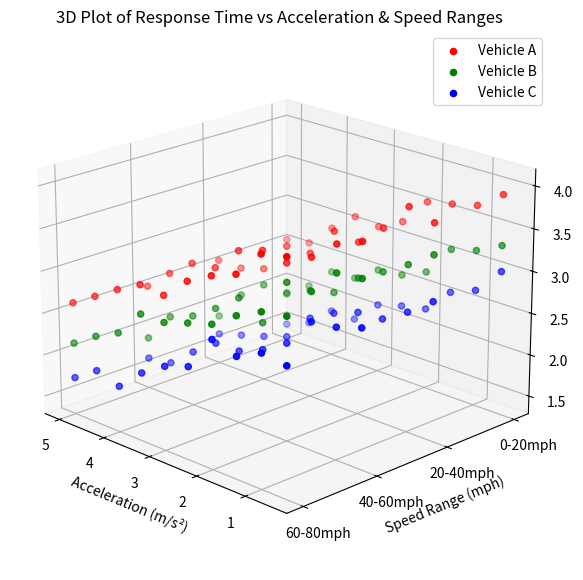

Write the Python code that produced this figure.
"""
 Line graph with single speed range
"""

# import matplotlib.pyplot as plt
# import pandas as pd
# import seaborn as sns

# # Sample Data
# data = {
#     'Acceleration (m/s²)': [0.5, 1.0, 1.5, 2.0, 2.5, 3.0, 3.5, 4.0, 4.5, 5.0],
#     'Vehicle A': [3.2, 2.8, 2.5, 2.3, 2.0, 1.8, 1.7, 1.5, 1.4, 1.3],
#     'Vehicle B': [3.5, 3.0, 2.7, 2.4, 2.2, 2.0, 1.9, 1.7, 1.5, 1.4],
#     'Vehicle C': [4.0, 3.6, 3.2, 2.8, 2.5, 2.2, 2.0, 1.8, 1.7, 1.5],
# }

# df = pd.DataFrame(data)

# #Plot multiple line graph
# plt.figure(figsize=(10, 6))
# for vehicle in df.columns[1:]:  # Excluding 'Acceleration (m/s²)'
#     plt.plot(df['Acceleration (m/s²)'], df[vehicle], marker='o', label=vehicle)

# # Labels and title
# plt.xlabel("Acceleration (m/s²)")
# plt.ylabel("Response Time (s)")
# plt.title("Response Time vs Acceleration for Multiple Vehicles")
# plt.legend()
# plt.grid(True)
# plt.show()

# #Heat Map
# heatmap_df = df.set_index('Acceleration (m/s²)')

# plt.figure(figsize=(10, 7))
# sns.heatmap(heatmap_df.T, annot=True, cmap="coolwarm", linewidths=0.5)
# plt.xlabel("Acceleration (m/s²)")
# plt.ylabel("Vehicle")
# plt.title("Heatmap of Response Time vs Acceleration for Multiple Vehicles")
# plt.show()

"""
    Line graph with multiple speed range 2D plot
"""

# Sample Data: Response Time over Acceleration for Multiple Vehicles at Different Speed Ranges
# import numpy as np
# import pandas as pd
# import matplotlib.pyplot as plt

# # Define acceleration levels
# acceleration_levels = np.array([0.5, 1.0, 1.5, 2.0, 2.5, 3.0, 3.5, 4.0, 4.5, 5.0])

# # Simulated response time for multiple vehicles at different speed ranges
# speed_ranges = ["0-20mph", "20-40mph", "40-60mph", "60-80mph"]
# vehicles = ["Vehicle A", "Vehicle B", "Vehicle C"]

# # Create a dictionary to hold the data
# data = {"Acceleration (m/s²)": np.tile(acceleration_levels, len(speed_ranges) * len(vehicles)),
#         "Speed Range": np.repeat(speed_ranges, len(acceleration_levels) * len(vehicles)),
#         "Vehicle": np.tile(np.repeat(vehicles, len(acceleration_levels)), len(speed_ranges))}

# # Generate synthetic response times
# np.random.seed(42)
# response_times = []
# for speed in speed_ranges:
#     for vehicle in vehicles:
#         base_time = 4.0 if vehicle == "Vehicle A" else (3.5 if vehicle == "Vehicle B" else 3.0)
#         speed_factor = 0.05 * speed_ranges.index(speed)
#         response_times.extend([base_time - (a * 0.3) + speed_factor + np.random.normal(0, 0.1) for a in acceleration_levels])

# data["Response Time (s)"] = response_times

# # Convert to DataFrame
# df = pd.DataFrame(data)

# # Plot Line Graph for Different Speed Ranges
# plt.figure(figsize=(10, 6))
# for speed_range in speed_ranges:
#     subset = df[df["Speed Range"] == speed_range]
#     for vehicle in vehicles:
#         vehicle_data = subset[subset["Vehicle"] == vehicle]
#         plt.plot(vehicle_data["Acceleration (m/s²)"], vehicle_data["Response Time (s)"],
#                  marker='o', linestyle='-', label=f"{vehicle} ({speed_range})")

# # Labels and title
# plt.xlabel("Acceleration (m/s²)")
# plt.ylabel("Response Time (s)")
# plt.title("Response Time vs Acceleration for Multiple Vehicles Across Speed Ranges")
# plt.legend(loc="upper right", fontsize=8)
# plt.grid(True)
# # plt.show()
# plt.savefig("response-time-vs-acceleration-speed-range-2d.png") 
# plt.close()



"""
    Line graph with multiple speed range 3D plot
"""
# import numpy as np
# import pandas as pd
# import matplotlib.pyplot as plt
# from mpl_toolkits.mplot3d import Axes3D

# # Define acceleration levels
# acceleration_levels = np.array([0.5, 1.0, 1.5, 2.0, 2.5, 3.0, 3.5, 4.0, 4.5, 5.0])

# # Define speed ranges and vehicle types
# speed_ranges = ["0-20mph", "20-40mph", "40-60mph", "60-80mph"]
# vehicles = ["Vehicle A", "Vehicle B", "Vehicle C"]

# # Create a dictionary to hold the data
# data = {
#     "Acceleration (m/s²)": np.tile(acceleration_levels, len(speed_ranges) * len(vehicles)),
#     "Speed Range": np.repeat(speed_ranges, len(acceleration_levels) * len(vehicles)),
#     "Vehicle": np.tile(np.repeat(vehicles, len(acceleration_levels)), len(speed_ranges)),
# }

# # Generate synthetic response times with some variation
# np.random.seed(42)
# response_times = []
# for speed in speed_ranges:
#     for vehicle in vehicles:
#         base_time = 4.0 if vehicle == "Vehicle A" else (3.5 if vehicle == "Vehicle B" else 3.0)
#         speed_factor = 0.05 * speed_ranges.index(speed)
#         response_times.extend([base_time - (a * 0.3) + speed_factor + np.random.normal(0, 0.1) for a in acceleration_levels])

# data["Response Time (s)"] = response_times

# # Convert to DataFrame
# df = pd.DataFrame(data)

# # Map speed ranges to numeric values for plotting in 3D
# speed_range_mapping = {speed: idx for idx, speed in enumerate(speed_ranges)}
# df["Speed Range Numeric"] = df["Speed Range"].map(speed_range_mapping)

# # Create a 3D plot
# fig = plt.figure(figsize=(10, 7))
# ax = fig.add_subplot(111, projection='3d')

# # Define colors for different vehicles
# colors = {"Vehicle A": "r", "Vehicle B": "g", "Vehicle C": "b"}

# # Plot data points for each vehicle
# for vehicle in vehicles:
#     subset = df[df["Vehicle"] == vehicle]
#     ax.scatter(subset["Acceleration (m/s²)"], subset["Speed Range Numeric"], subset["Response Time (s)"],
#                label=vehicle, color=colors[vehicle], marker='o')

# # Set axis labels and title
# ax.set_xlabel("Acceleration (m/s²)")
# ax.set_ylabel("Speed Range (mph)")
# ax.set_zlabel("Response Time (s)")
# ax.set_title("3D Plot of Response Time vs Acceleration & Speed Ranges")

# # Convert numeric speed values back to labels for clarity
# ax.set_yticks(list(speed_range_mapping.values()))
# ax.set_yticklabels(speed_ranges)

# # Rotate the plot for better visibility
# ax.view_init(elev=20, azim=135)

# # Show legend
# ax.legend(loc="upper right")

# # plt.show()
# plt.savefig("response-time-vs-acceleration-speed-range-3d.png") 
# plt.close()


"""
    Surface Plot with multiple speed range 3D plot
"""

# Import required libraries
# import numpy as np
# import pandas as pd
# import matplotlib.pyplot as plt
# from mpl_toolkits.mplot3d import Axes3D
# from scipy.interpolate import griddata

# # Define acceleration levels
# acceleration_levels = np.array([0.5, 1.0, 1.5, 2.0, 2.5, 3.0, 3.5, 4.0, 4.5, 5.0])

# # Define speed ranges and vehicle types
# speed_ranges = ["0-20mph", "20-40mph", "40-60mph", "60-80mph"]
# vehicles = ["Vehicle A", "Vehicle B", "Vehicle C"]

# # Create a dictionary to hold the data
# data = {
#     "Acceleration (m/s²)": np.tile(acceleration_levels, len(speed_ranges) * len(vehicles)),
#     "Speed Range": np.repeat(speed_ranges, len(acceleration_levels) * len(vehicles)),
#     "Vehicle": np.tile(np.repeat(vehicles, len(acceleration_levels)), len(speed_ranges)),
# }

# # Generate synthetic response times with some variation
# np.random.seed(42)
# response_times = []
# for speed in speed_ranges:
#     for vehicle in vehicles:
#         base_time = 4.0 if vehicle == "Vehicle A" else (3.5 if vehicle == "Vehicle B" else 3.0)
#         speed_factor = 0.05 * speed_ranges.index(speed)
#         response_times.extend([base_time - (a * 0.3) + speed_factor + np.random.normal(0, 0.1) for a in acceleration_levels])

# data["Response Time (s)"] = response_times

# # Convert to DataFrame
# df = pd.DataFrame(data)

# # Map speed ranges to numeric values for plotting in 3D
# speed_range_mapping = {speed: idx for idx, speed in enumerate(speed_ranges)}
# df["Speed Range Numeric"] = df["Speed Range"].map(speed_range_mapping)

# # Prepare data for surface plot
# X = df["Acceleration (m/s²)"].values
# Y = df["Speed Range Numeric"].values
# Z = df["Response Time (s)"].values

# # Create grid for surface plot
# xi = np.linspace(min(X), max(X), 30)  # Fine grid for acceleration
# yi = np.linspace(min(Y), max(Y), 30)  # Fine grid for speed range
# Xi, Yi = np.meshgrid(xi, yi)
# Zi = griddata((X, Y), Z, (Xi, Yi), method='cubic')  # Interpolate response times

# # Create 3D surface plot for multiple vehicles
# fig = plt.figure(figsize=(12, 8))
# ax = fig.add_subplot(111, projection='3d')

# # Define colors for different vehicles
# colors = {"Vehicle A": "Reds", "Vehicle B": "Greens", "Vehicle C": "Blues"}

# # Plot surface for each vehicle
# for vehicle in vehicles:
#     subset = df[df["Vehicle"] == vehicle]
#     X = subset["Acceleration (m/s²)"].values
#     Y = subset["Speed Range Numeric"].values
#     Z = subset["Response Time (s)"].values

#     # Create grid for surface plot
#     xi = np.linspace(min(X), max(X), 30)  
#     yi = np.linspace(min(Y), max(Y), 30)  
#     Xi, Yi = np.meshgrid(xi, yi)
#     Zi = griddata((X, Y), Z, (Xi, Yi), method='cubic')  

#     # Plot surface for each vehicle with a unique color map
#     surf = ax.plot_surface(Xi, Yi, Zi, cmap=colors[vehicle], edgecolor='k', alpha=0.7, label=vehicle)

# # Set labels and title
# ax.set_xlabel("Acceleration (m/s²)")
# ax.set_ylabel("Speed Range (mph)", labelpad=15)  # Move axis label away for clarity
# ax.set_zlabel("Response Time (s)")
# ax.set_title("3D Surface Plot of Response Time vs Acceleration & Speed Ranges for Multiple Vehicles")

# # Convert numeric speed values back to labels
# ax.set_yticks(list(speed_range_mapping.values()))
# ax.set_yticklabels(speed_ranges)

# # Add color bar and move it to the right
# cbar = fig.colorbar(surf, ax=ax, shrink=0.5, aspect=10, pad=0.15, label="Response Time (s)")

# # Rotate for better visibility
# ax.view_init(elev=25, azim=135)

# plt.show()


"""
Step Response Plot (Control System Analysis)
"""

# import numpy as np
# import matplotlib.pyplot as plt

# # Simulated step response from acceleration requested to achieved
# time = np.linspace(0, 5, 100)  # Time from 0 to 5 seconds
# accel_requested = np.ones_like(time) * 2  # Requested acceleration (2 m/s²)
# accel_achieved = 2 * (1 - np.exp(-time))  # Simulated first-order response

# # Plot step response
# plt.figure(figsize=(10, 6))
# plt.plot(time, accel_requested, linestyle="dashed", label="Requested Acceleration", color="red")
# plt.plot(time, accel_achieved, label="Achieved Acceleration", color="blue")

# # Customize plot
# plt.xlabel("Time (s)", fontsize=14)
# plt.ylabel("Acceleration (m/s²)", fontsize=14)
# plt.title("Step Response: Acceleration Requested vs. Achieved", fontsize=16)
# plt.legend()
# plt.grid(True)

# # Show plot
# plt.show()

"""
Frequency Response (Bode Plot)
"""

# import control as ctrl  # Control system toolbox for frequency analysis
# import matplotlib.pyplot as plt

# # Define a simple transfer function for acceleration response
# num = [1]  # Numerator (gain)
# den = [1, 2, 1]  # Denominator (second-order system)
# sys = ctrl.TransferFunction(num, den)

# # Generate Bode plot
# plt.figure(figsize=(10, 6))
# ctrl.bode_plot(sys, dB=True)
# plt.show()


"""
3D Plot
"""

import numpy as np
import pandas as pd
import matplotlib.pyplot as plt
from mpl_toolkits.mplot3d import Axes3D

# Define acceleration levels
acceleration_levels = np.array([0.5, 1.0, 1.5, 2.0, 2.5, 3.0, 3.5, 4.0, 4.5, 5.0])

# Define speed ranges and vehicle types
speed_ranges = ["0-20mph", "20-40mph", "40-60mph", "60-80mph"]
vehicles = ["Vehicle A", "Vehicle B", "Vehicle C"]

# Create a dictionary to hold the data
data = {
    "Acceleration (m/s²)": np.tile(acceleration_levels, len(speed_ranges) * len(vehicles)),
    "Speed Range": np.repeat(speed_ranges, len(acceleration_levels) * len(vehicles)),
    "Vehicle": np.tile(np.repeat(vehicles, len(acceleration_levels)), len(speed_ranges)),
}

# Generate synthetic response times with some variation
np.random.seed(42)
response_times = []
for speed in speed_ranges:
    for vehicle in vehicles:
        base_time = 4.0 if vehicle == "Vehicle A" else (3.5 if vehicle == "Vehicle B" else 3.0)
        speed_factor = 0.05 * speed_ranges.index(speed)
        response_times.extend([base_time - (a * 0.3) + speed_factor + np.random.normal(0, 0.1) for a in acceleration_levels])

data["Response Time (s)"] = response_times

# Convert to DataFrame
df = pd.DataFrame(data)

# Map speed ranges to numeric values for plotting in 3D
speed_range_mapping = {speed: idx for idx, speed in enumerate(speed_ranges)}
df["Speed Range Numeric"] = df["Speed Range"].map(speed_range_mapping)

# Create a 3D plot
fig = plt.figure(figsize=(10, 7))
ax = fig.add_subplot(111, projection='3d')

# Define colors for different vehicles
colors = {"Vehicle A": "r", "Vehicle B": "g", "Vehicle C": "b"}

# Plot data points for each vehicle
for vehicle in vehicles:
    subset = df[df["Vehicle"] == vehicle]
    ax.scatter(subset["Acceleration (m/s²)"], subset["Speed Range Numeric"], subset["Response Time (s)"],
               label=vehicle, color=colors[vehicle], marker='o')

# Set axis labels and title
ax.set_xlabel("Acceleration (m/s²)")
ax.set_ylabel("Speed Range (mph)")
ax.set_zlabel("Response Time (s)")
ax.set_title("3D Plot of Response Time vs Acceleration & Speed Ranges")

# Convert numeric speed values back to labels for clarity
ax.set_yticks(list(speed_range_mapping.values()))
ax.set_yticklabels(speed_ranges)

# Rotate the plot for better visibility
ax.view_init(elev=20, azim=135)

# Show legend
ax.legend(loc="upper right")

plt.show()
